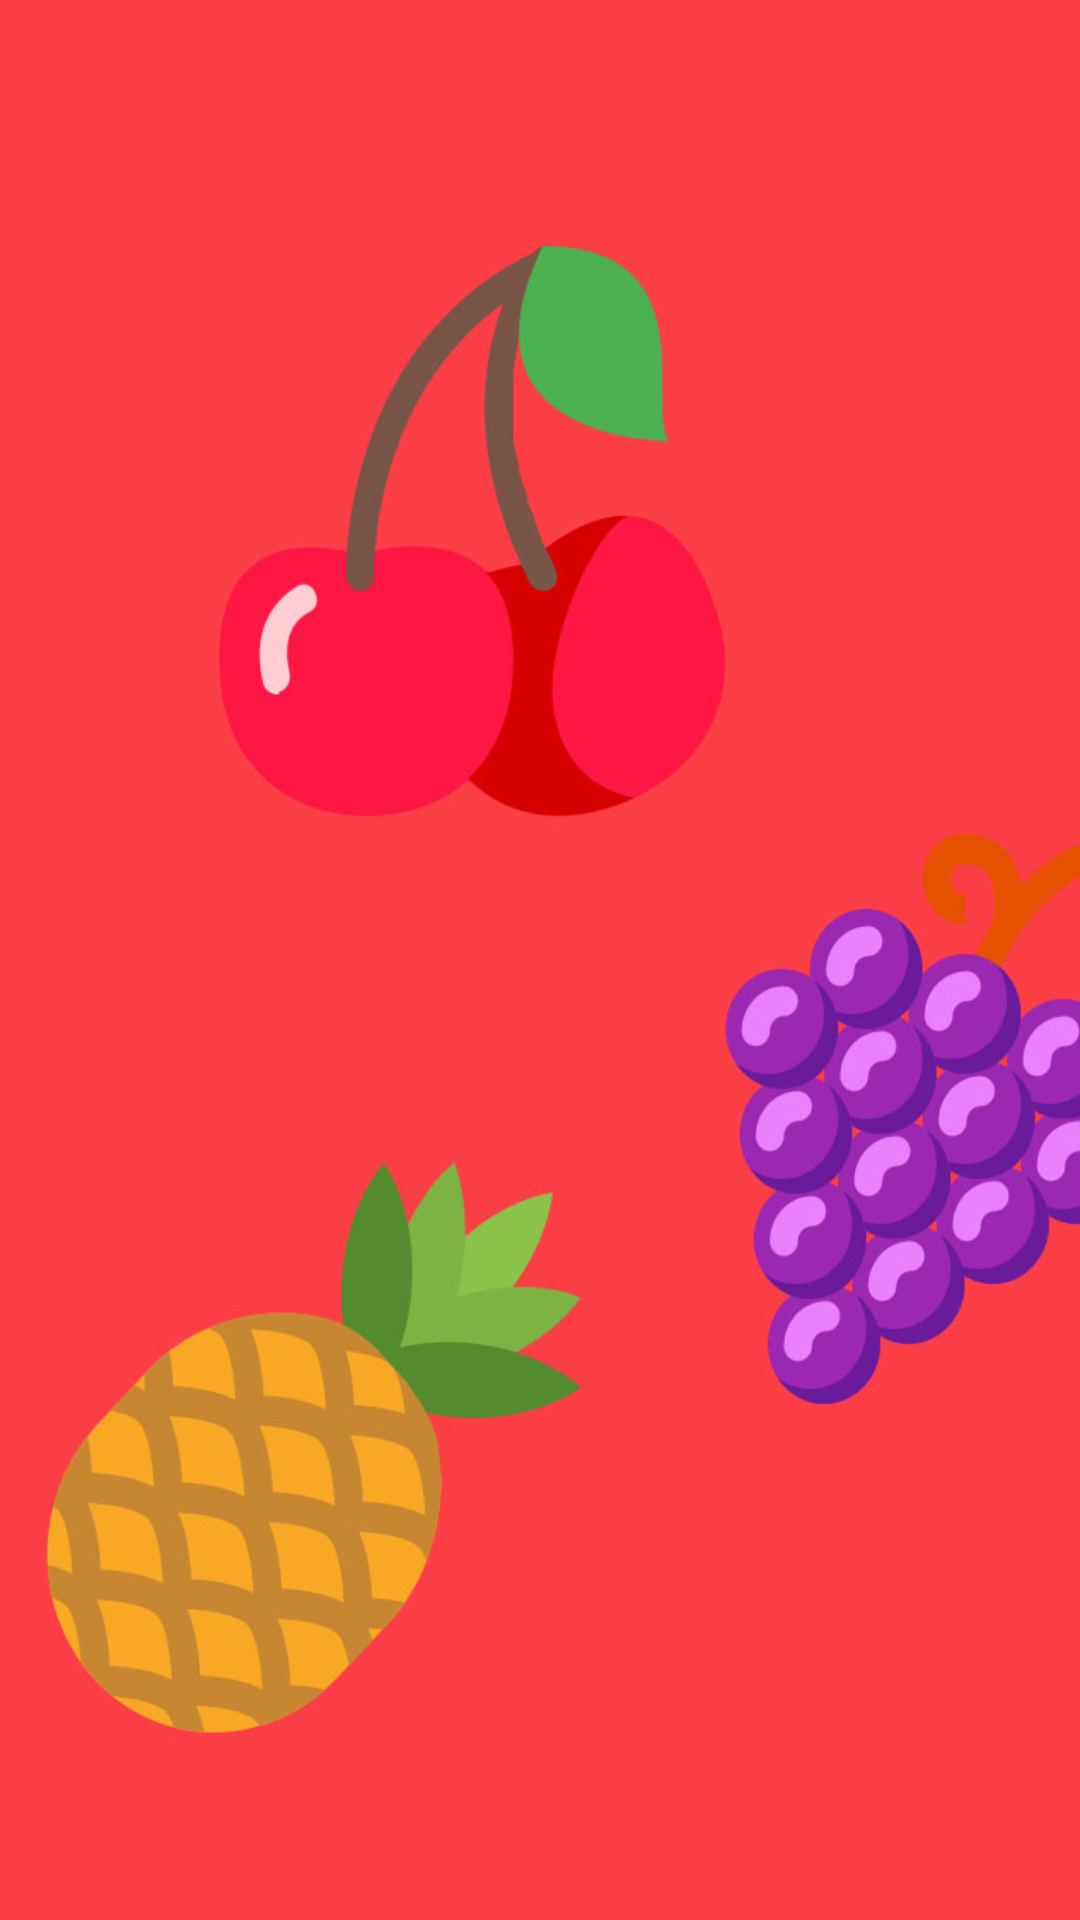

This screen was rendered from an Android layout file. Write that file and the resources it references.
<!-- AndroidManifest.xml: application theme AppTheme -->
<!-- res/layout/activity_main2.xml -->
<?xml version="1.0" encoding="utf-8"?>
<LinearLayout xmlns:android="http://schemas.android.com/apk/res/android"
    xmlns:app="http://schemas.android.com/apk/res-auto"
    xmlns:tools="http://schemas.android.com/tools"
    android:layout_width="match_parent"
    android:layout_height="match_parent"
    android:background="@drawable/background"
    android:orientation="vertical"
    android:padding="15dp"
    tools:context="e.administrator.project_2.Main2Activity">

    <ListView
        android:id="@+id/listViewXml"
        android:layout_width="match_parent"
        android:layout_height="match_parent" />

</LinearLayout>
<!-- resources referenced by this layout -->
<resources>
  <!-- drawable background: jpg bitmap (drawable, 78559 bytes) -->
  <style name="AppTheme" parent="Theme.AppCompat.Light.DarkActionBar">
          
          <item name="colorPrimary">@color/colorPrimary</item>
          <item name="colorPrimaryDark">@color/colorPrimaryDark</item>
          <item name="colorAccent">@color/colorAccent</item>
      </style>
  <color name="colorPrimary">#3F51B5</color>
  <color name="colorPrimaryDark">#303F9F</color>
  <color name="colorAccent">#FF4081</color>
</resources>
